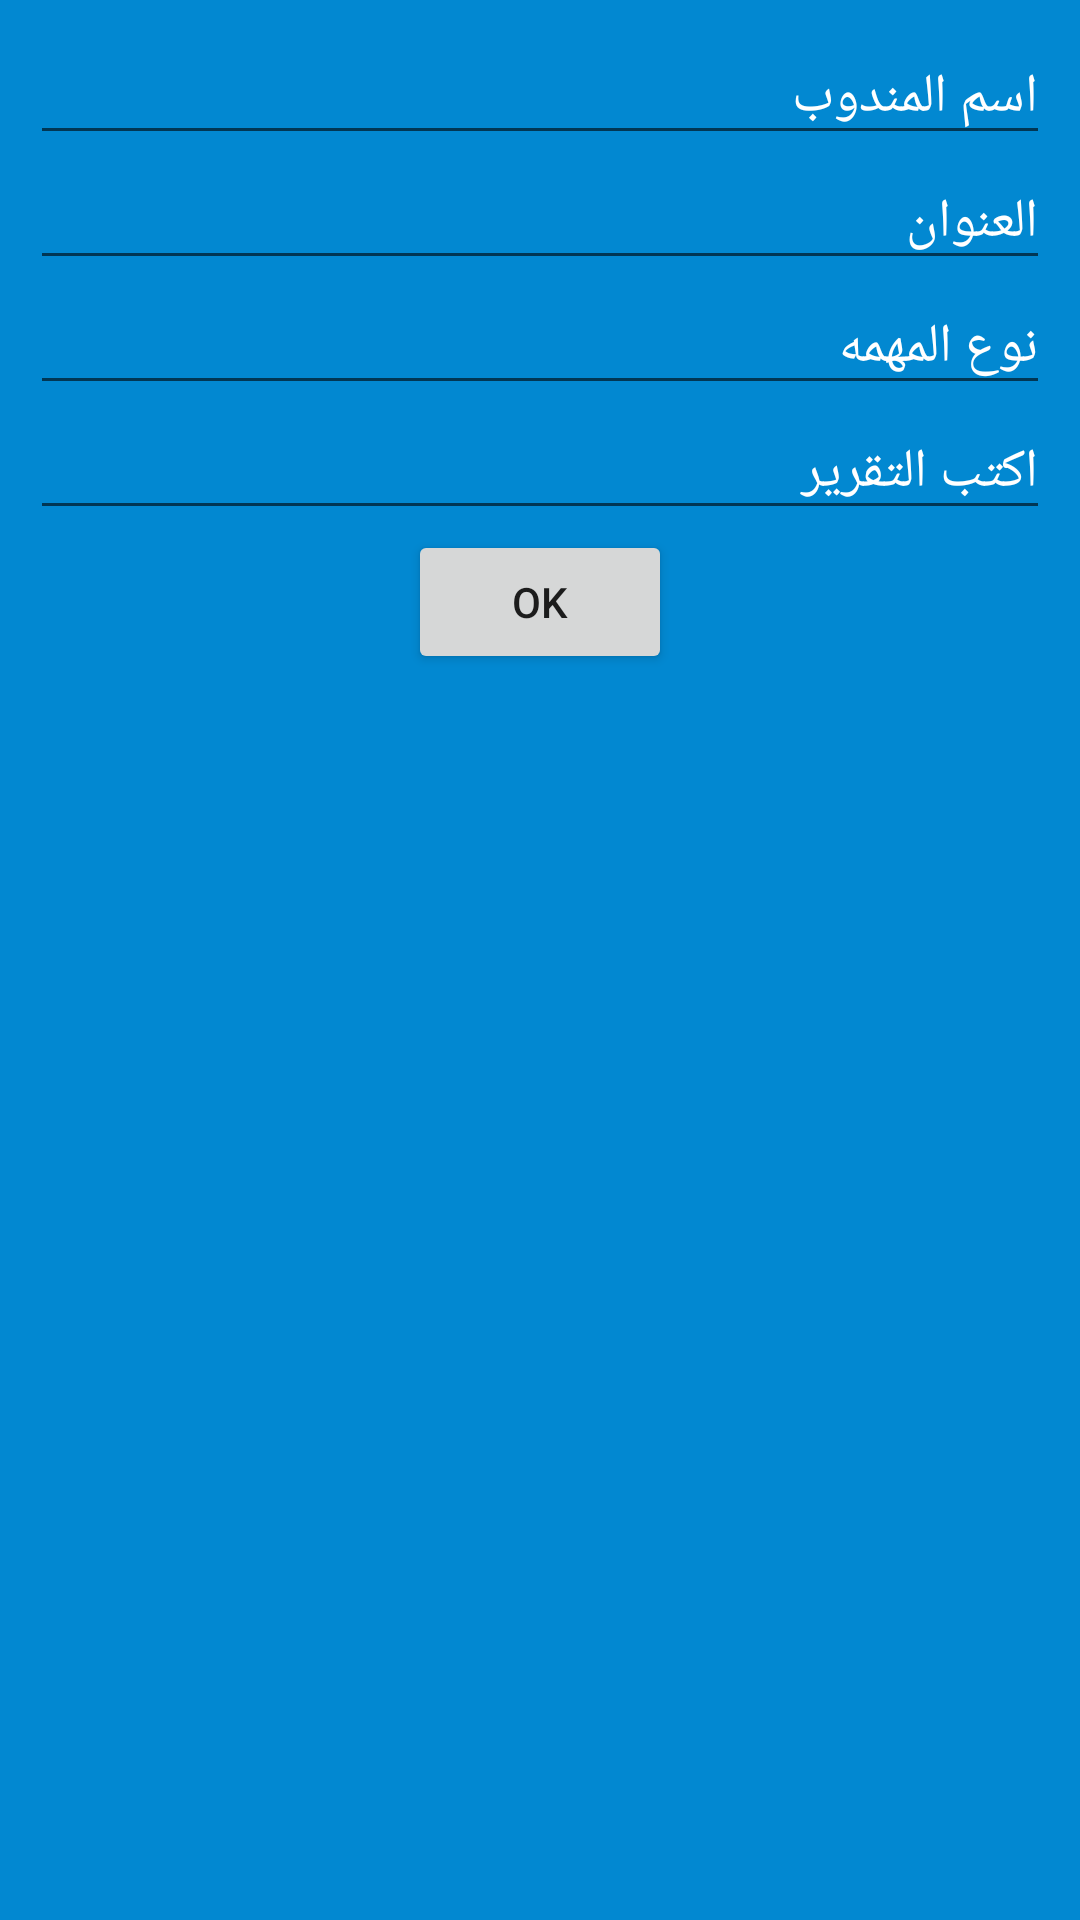

Produce the Android XML layout that renders to this screen, including the resource entries it uses.
<!-- AndroidManifest.xml: application theme AppTheme -->
<!-- res/layout/add_report.xml -->
<?xml version="1.0" encoding="utf-8"?>
<RelativeLayout xmlns:android="http://schemas.android.com/apk/res/android"
    android:layout_width="match_parent"
    android:layout_height="match_parent"
    android:padding="10dp"
    android:background="#0288D1"
    >


    <EditText
        android:layout_width="match_parent"
        android:layout_height="wrap_content"
        android:id="@+id/user_name"
        android:textColor="#FFFFFF"
        android:textColorHint="#FFFFFF"
        android:hint="اسم المندوب"
        />


    <EditText
        android:layout_width="match_parent"
        android:layout_height="wrap_content"
        android:id="@+id/report_adress"
        android:layout_below="@+id/user_name"
        android:textColor="#FFFFFF"
        android:textColorHint="#FFFFFF"
        android:hint="العنوان "
        />

    <EditText
        android:layout_width="match_parent"
        android:layout_height="wrap_content"
        android:id="@+id/mission_type"
        android:layout_below="@+id/report_adress"
        android:textColor="#FFFFFF"
        android:textColorHint="#FFFFFF"
        android:hint="نوع المهمه"
        />



    <EditText
        android:layout_width="match_parent"
        android:layout_height="wrap_content"
        android:id="@+id/user_report"
        android:textColor="#FFFFFF"
        android:layout_below="@+id/mission_type"
        android:textColorHint="#FFFFFF"
        android:hint="اكتب التقرير"
        />









    <Button
        android:layout_width="wrap_content"
        android:layout_height="wrap_content"
        android:id="@+id/upload"
        android:layout_centerHorizontal="true"
        android:layout_below="@+id/user_report"
        android:text="ok"
        />
</RelativeLayout>
<!-- resources referenced by this layout -->
<resources>
  <style name="AppTheme" parent="Theme.AppCompat.Light.NoActionBar">
          
          <item name="colorPrimary">@color/colorPrimary</item>
          <item name="colorPrimaryDark">@color/colorPrimaryDark</item>
          <item name="colorAccent">@color/colorAccent</item>
          <item name="windowActionBar">false</item>
          <item name="windowNoTitle">true</item>
      </style>
  <color name="colorPrimary">#FF5722</color>
  <color name="colorPrimaryDark">#424242</color>
  <color name="colorAccent">#FF4081</color>
</resources>
